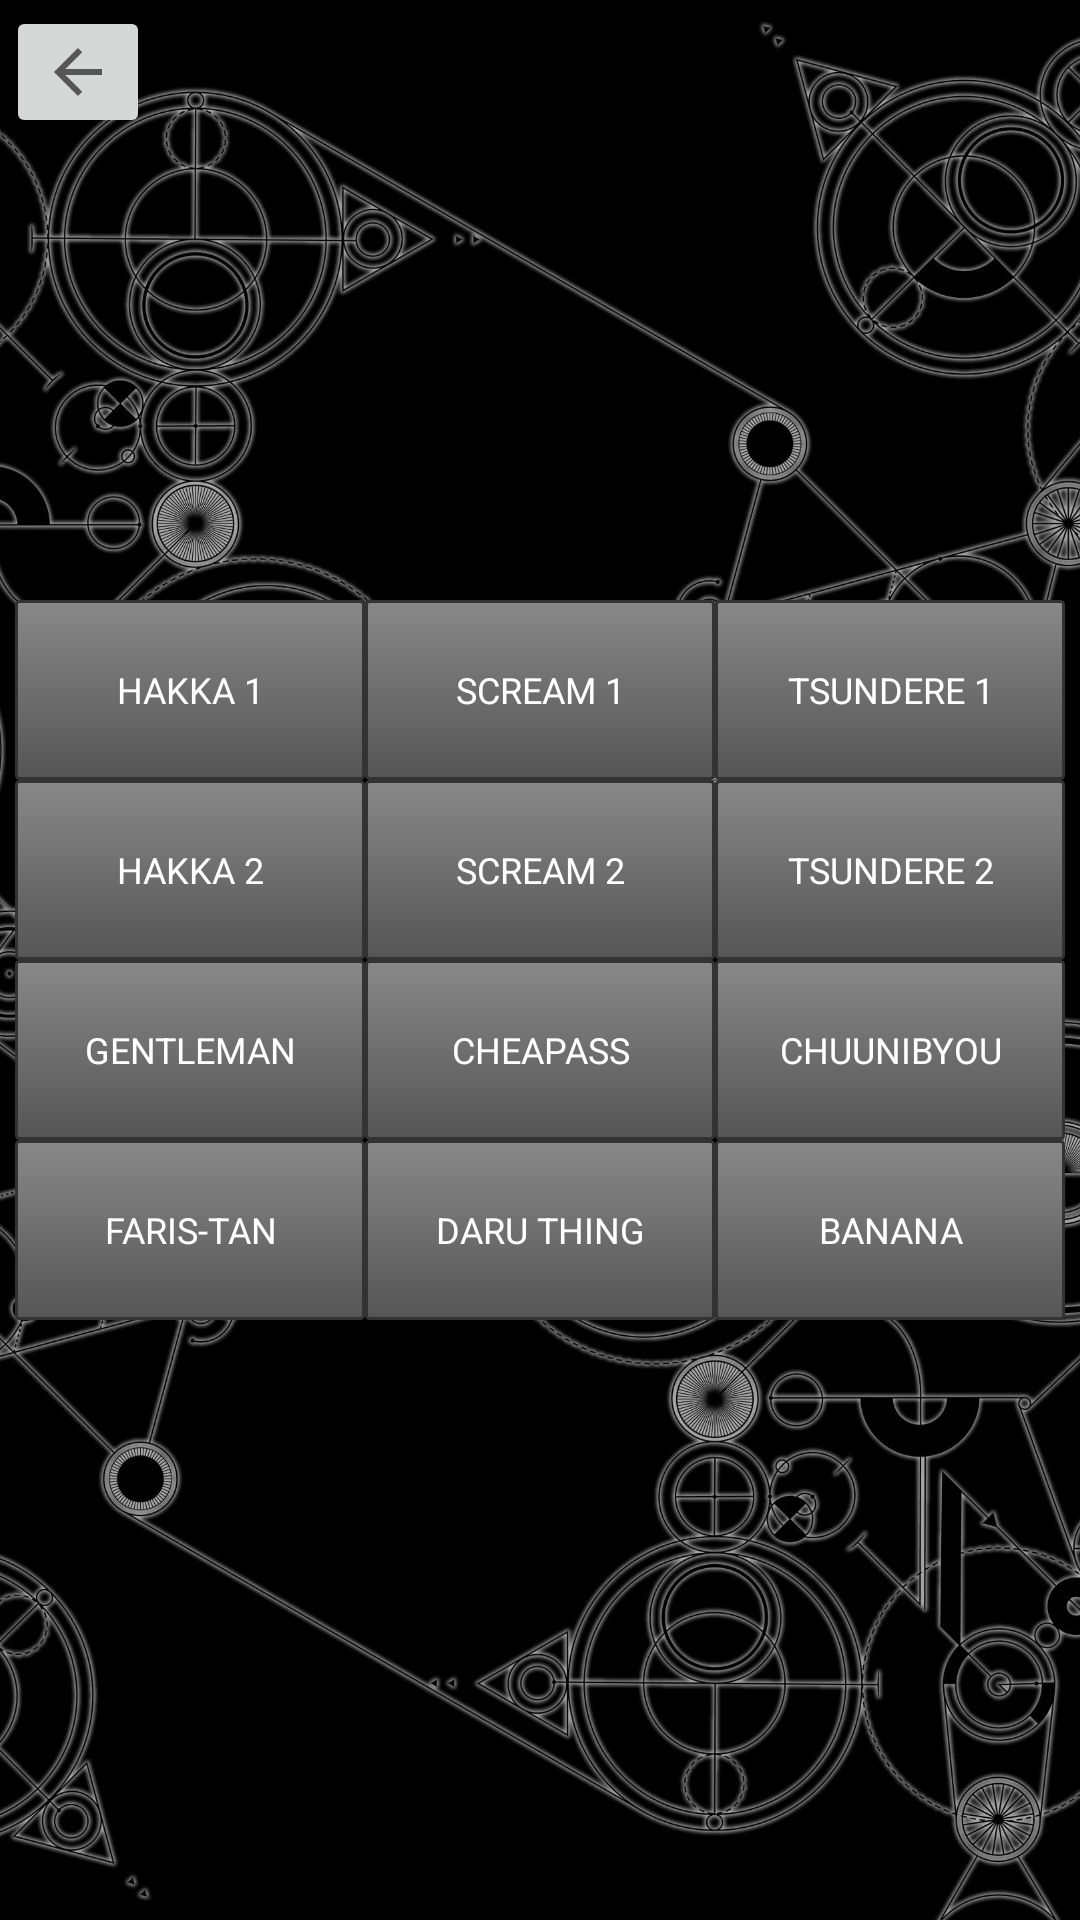

This screen was rendered from an Android layout file. Write that file and the resources it references.
<!-- AndroidManifest.xml: application theme AppTheme -->
<!-- res/layout/activity_daru.xml -->
<?xml version="1.0" encoding="utf-8"?>
<androidx.constraintlayout.widget.ConstraintLayout
        xmlns:android="http://schemas.android.com/apk/res/android"
        xmlns:tools="http://schemas.android.com/tools"
        xmlns:app="http://schemas.android.com/apk/res-auto"
        android:layout_width="match_parent"
        android:layout_height="match_parent"
        tools:context=".DaruActivity">
    <ImageView
            android:layout_width="match_parent"
            android:layout_height="match_parent"
            android:layout_centerVertical="true"
            android:layout_centerHorizontal="true"
            android:id="@+id/view"
            android:src="@drawable/background_5"
            android:scaleType="centerCrop"/>

    <TableLayout
            android:layout_width="match_parent"
            android:layout_height="wrap_content"
            android:layout_marginHorizontal="5dp"
            android:stretchColumns="*"
            app:layout_constraintBottom_toBottomOf="parent"
            app:layout_constraintTop_toTopOf="parent" app:layout_constraintStart_toStartOf="parent"
            app:layout_constraintEnd_toEndOf="parent">

        <TableRow android:layout_width="match_parent" android:layout_height="match_parent">
            <Button
                    android:text="@string/hakka1"
                    android:layout_width="wrap_content"
                    android:layout_height="wrap_content" android:id="@+id/bHakka"
                    android:onClick="playSound"/>
            <Button
                    android:text="@string/scream1"
                    android:layout_width="wrap_content"
                    android:layout_height="wrap_content" android:id="@+id/bScream1"
                    android:onClick="playSound"/>
            <Button
                    android:text="@string/tsundere1"
                    android:layout_width="wrap_content"
                    android:layout_height="wrap_content" android:id="@+id/bTsundere1"
                    android:onClick="playSound"/>
        </TableRow>
        <TableRow android:layout_width="match_parent" android:layout_height="match_parent">
            <Button
                    android:text="@string/hakka2"
                    android:layout_width="wrap_content"
                    android:layout_height="wrap_content" android:id="@+id/bHakka2"
                    android:onClick="playSound"/>
            <Button
                    android:text="@string/scream2"
                    android:layout_width="wrap_content"
                    android:layout_height="wrap_content" android:id="@+id/bScream2"
                    android:onClick="playSound"/>
            <Button
                    android:text="@string/tsundere2"
                    android:layout_width="wrap_content"
                    android:layout_height="wrap_content" android:id="@+id/bTsundere2"
                    android:onClick="playSound"/>
        </TableRow>
        <TableRow android:layout_width="match_parent" android:layout_height="match_parent">
            <Button
                    android:text="@string/gentleman"
                    android:layout_width="wrap_content"
                    android:layout_height="wrap_content" android:id="@+id/bGentleman"
                    android:onClick="playSound"/>
            <Button
                    android:text="@string/cheapass"
                    android:layout_width="wrap_content"
                    android:layout_height="wrap_content" android:id="@+id/bCheapass"
                    android:onClick="playSound"/>
            <Button
                    android:text="@string/chuunibyou"
                    android:layout_width="wrap_content"
                    android:layout_height="wrap_content" android:id="@+id/bChuunibyou"
                    android:onClick="playSound"/>
        </TableRow>
        <TableRow android:layout_width="match_parent" android:layout_height="match_parent">
            <Button
                    android:text="@string/faris_tan"
                    android:layout_width="wrap_content"
                    android:layout_height="wrap_content" android:id="@+id/bFarisTan"
                    android:onClick="playSound"/>
            <Button
                    android:text="@string/daru_thing"
                    android:layout_width="wrap_content"
                    android:layout_height="wrap_content" android:id="@+id/bDaruThing"
                    android:onClick="playSound"/>
            <Button
                    android:text="@string/banana"
                    android:layout_width="wrap_content"
                    android:layout_height="wrap_content" android:id="@+id/bBanana"
                    android:onClick="playSound"/>
        </TableRow>
    </TableLayout>

    <ImageButton
            android:layout_width="wrap_content"
            android:layout_height="wrap_content" app:srcCompat="?attr/homeAsUpIndicator" android:id="@+id/imageButton"
            app:layout_constraintStart_toStartOf="parent" app:layout_constraintTop_toTopOf="parent"
            android:layout_margin="2dp"
            android:onClick="back"/>
</androidx.constraintlayout.widget.ConstraintLayout>
<!-- resources referenced by this layout -->
<resources>
  <!-- drawable background_5: jpg bitmap (drawable-v24, 1001635 bytes) -->
  <string name="banana">Banana</string>
  <string name="cheapass">Cheapass</string>
  <string name="chuunibyou">Chuunibyou</string>
  <string name="daru_thing">Daru Thing</string>
  <string name="faris_tan">FARIS-TAN</string>
  <string name="gentleman">Gentleman</string>
  <string name="hakka1">Hakka 1</string>
  <string name="hakka2">Hakka 2</string>
  <string name="scream1">Scream 1</string>
  <string name="scream2">Scream 2</string>
  <string name="tsundere1">Tsundere 1</string>
  <string name="tsundere2">Tsundere 2</string>
  <style name="AppTheme" parent="Theme.AppCompat.Light.NoActionBar">
          
          <item name="colorPrimary">@color/colorPrimary</item>
          <item name="colorPrimaryDark">@color/colorPrimaryDark</item>
          <item name="colorAccent">@color/colorAccent</item>
          <item name="fontFamily">@font/garamond_bold</item>
          <item name="buttonStyle">@style/ButtonStyle</item>
          <item name="android:windowAnimationStyle">@style/CustomActivityAnimation</item>
      </style>
  <color name="colorPrimary">#888888</color>
  <color name="colorPrimaryDark">#333333</color>
  <color name="colorAccent">#FFFFFF</color>
  <style name="ButtonStyle" parent="Widget.AppCompat.Button">
          <item name="android:background">@drawable/custom_button_1</item>
          <item name="android:textColor">#FFFFFF</item>
          <item name="android:height">60dp</item>
          <item name="android:textSize">12sp</item>
      </style>
  <style name="CustomActivityAnimation" parent="@android:style/Animation.Activity">
          <item name="android:activityOpenEnterAnimation">@anim/fade_in</item>
          <item name="android:activityOpenExitAnimation">@anim/nothing</item>
          <item name="android:activityCloseEnterAnimation">@anim/nothing</item>
          <item name="android:activityCloseExitAnimation">@anim/fade_out</item>
      </style>
  <!-- drawable custom_button_1 (drawable-v24) -->
  <?xml version="1.0" encoding="utf-8"?>
  <selector xmlns:android="http://schemas.android.com/apk/res/android">
      <item android:state_pressed="true">
          <shape android:shape="rectangle">
              <corners android:radius="1dp"/>
              <stroke android:width="1dp" android:color="@color/colorPrimaryDark" />
              <gradient android:angle="-90" android:startColor="#555555" android:endColor="@color/colorPrimaryDark"/>
          </shape>
      </item>
  
  
  
  
  
  
  
      <item >
          <shape android:shape="rectangle">
              <corners android:radius="1dp" />
              <stroke android:width="1dp" android:color="@color/colorPrimaryDark"/>
              <gradient android:angle="-90" android:startColor="@color/colorPrimary" android:endColor="#555555"/>
          </shape>
      </item>
  </selector>
</resources>
